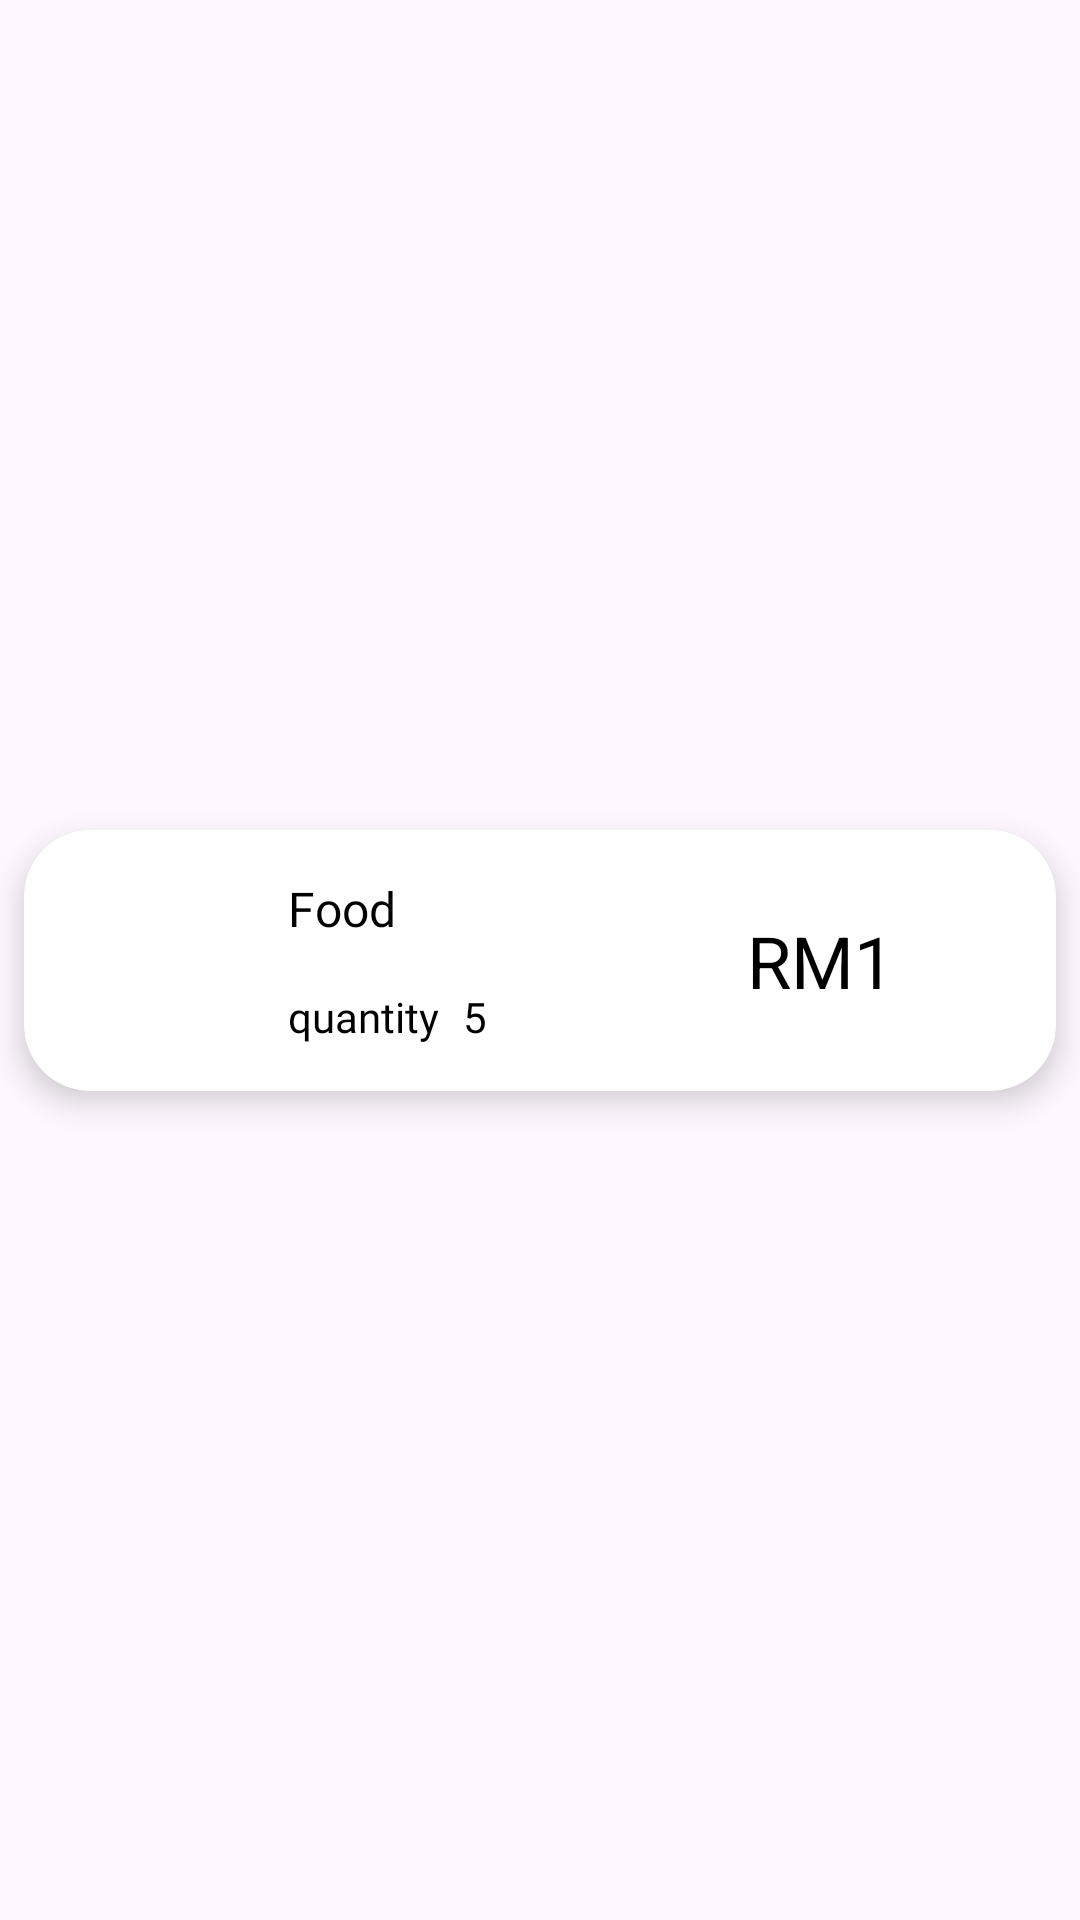

Here is an Android app screen rendered from its layout file. Give the layout XML and the strings, colors and styles it references.
<!-- AndroidManifest.xml: application theme Theme.KuihStationApplication -->
<!-- res/layout/recent_buy_item.xml -->
<?xml version="1.0" encoding="utf-8"?>
<androidx.constraintlayout.widget.ConstraintLayout xmlns:android="http://schemas.android.com/apk/res/android"
    android:layout_width="match_parent"
    android:layout_height="wrap_content"
    xmlns:app="http://schemas.android.com/apk/res-auto"
    xmlns:tools="http://schemas.android.com/tools">

    <androidx.cardview.widget.CardView
        android:layout_width="0dp"
        android:layout_height="87dp"
        android:layout_marginStart="8dp"
        android:layout_marginTop="10dp"
        android:layout_marginEnd="8dp"
        android:layout_marginBottom="10dp"
        app:cardCornerRadius="22dp"
        app:cardElevation="6dp"
        app:layout_constraintBottom_toBottomOf="parent"
        app:layout_constraintEnd_toEndOf="parent"
        app:layout_constraintStart_toStartOf="parent"
        app:layout_constraintTop_toTopOf="parent">

        <LinearLayout
            android:layout_width="match_parent"
            android:layout_height="match_parent"
            android:background="@drawable/gradient1" >

        </LinearLayout>

        <androidx.constraintlayout.widget.ConstraintLayout
            android:layout_width="match_parent"
            android:layout_height="match_parent">

            <ImageView
                android:id="@+id/foodImage"
                android:layout_width="64dp"
                android:layout_height="64dp"
                android:layout_marginLeft="8dp"
                android:scaleType="centerCrop"
                app:layout_constraintBottom_toBottomOf="parent"
                app:layout_constraintStart_toStartOf="parent"
                app:layout_constraintTop_toTopOf="parent"
                tools:srcCompat="@tools:sample/avatars" />

            <TextView
                android:id="@+id/foodName"
                android:layout_width="wrap_content"
                android:layout_height="wrap_content"
                android:layout_marginLeft="16dp"
                android:fontFamily="@font/yeon_sung"
                android:text="Food"
                android:textColor="#000000"
                android:textSize="16sp"
                app:layout_constraintBottom_toTopOf="@+id/textView23"
                app:layout_constraintStart_toEndOf="@+id/foodImage"
                app:layout_constraintTop_toTopOf="parent" />

            <TextView
                android:layout_width="wrap_content"
                android:layout_height="wrap_content"
                android:text="RM"
                android:textColor="#000000"
                android:textSize="24dp"
                app:layout_constraintBottom_toBottomOf="@+id/foodPrice"
                app:layout_constraintEnd_toStartOf="@+id/foodPrice"
                app:layout_constraintTop_toTopOf="@+id/foodPrice" />

            <TextView
                android:id="@+id/foodPrice"
                android:layout_width="wrap_content"
                android:layout_height="wrap_content"
                android:text="1"
                android:textColor="#000000"
                android:textSize="24sp"
                app:layout_constraintBottom_toBottomOf="parent"
                app:layout_constraintEnd_toEndOf="parent"
                app:layout_constraintHorizontal_bias="0.739"
                app:layout_constraintStart_toEndOf="@+id/foodName"
                app:layout_constraintTop_toTopOf="parent" />

            <TextView
                android:id="@+id/textView23"
                android:layout_width="wrap_content"
                android:layout_height="wrap_content"
                android:layout_weight="1"
                android:fontFamily="@font/yeon_sung"
                android:text="quantity"
                android:textColor="#000000"
                app:layout_constraintBottom_toBottomOf="parent"
                app:layout_constraintStart_toStartOf="@+id/foodName"
                app:layout_constraintTop_toBottomOf="@+id/foodName" />

            <TextView
                android:id="@+id/foodQuantity"
                android:layout_width="wrap_content"
                android:layout_height="wrap_content"
                android:layout_marginStart="8dp"
                android:fontFamily="@font/yeon_sung"
                android:text="5"
                android:textColor="#000000"
                app:layout_constraintBottom_toBottomOf="@+id/textView23"
                app:layout_constraintStart_toEndOf="@+id/textView23"
                app:layout_constraintTop_toTopOf="@+id/textView23" />
        </androidx.constraintlayout.widget.ConstraintLayout>

    </androidx.cardview.widget.CardView>


</androidx.constraintlayout.widget.ConstraintLayout>
<!-- resources referenced by this layout -->
<resources>
  <style name="Theme.KuihStationApplication" parent="Base.Theme.KuihStationApplication" />
  <style name="Base.Theme.KuihStationApplication" parent="Theme.Material3.DayNight.NoActionBar">
          
          
  
          <item name="android:windowFullscreen">true</item>
      </style>
</resources>
